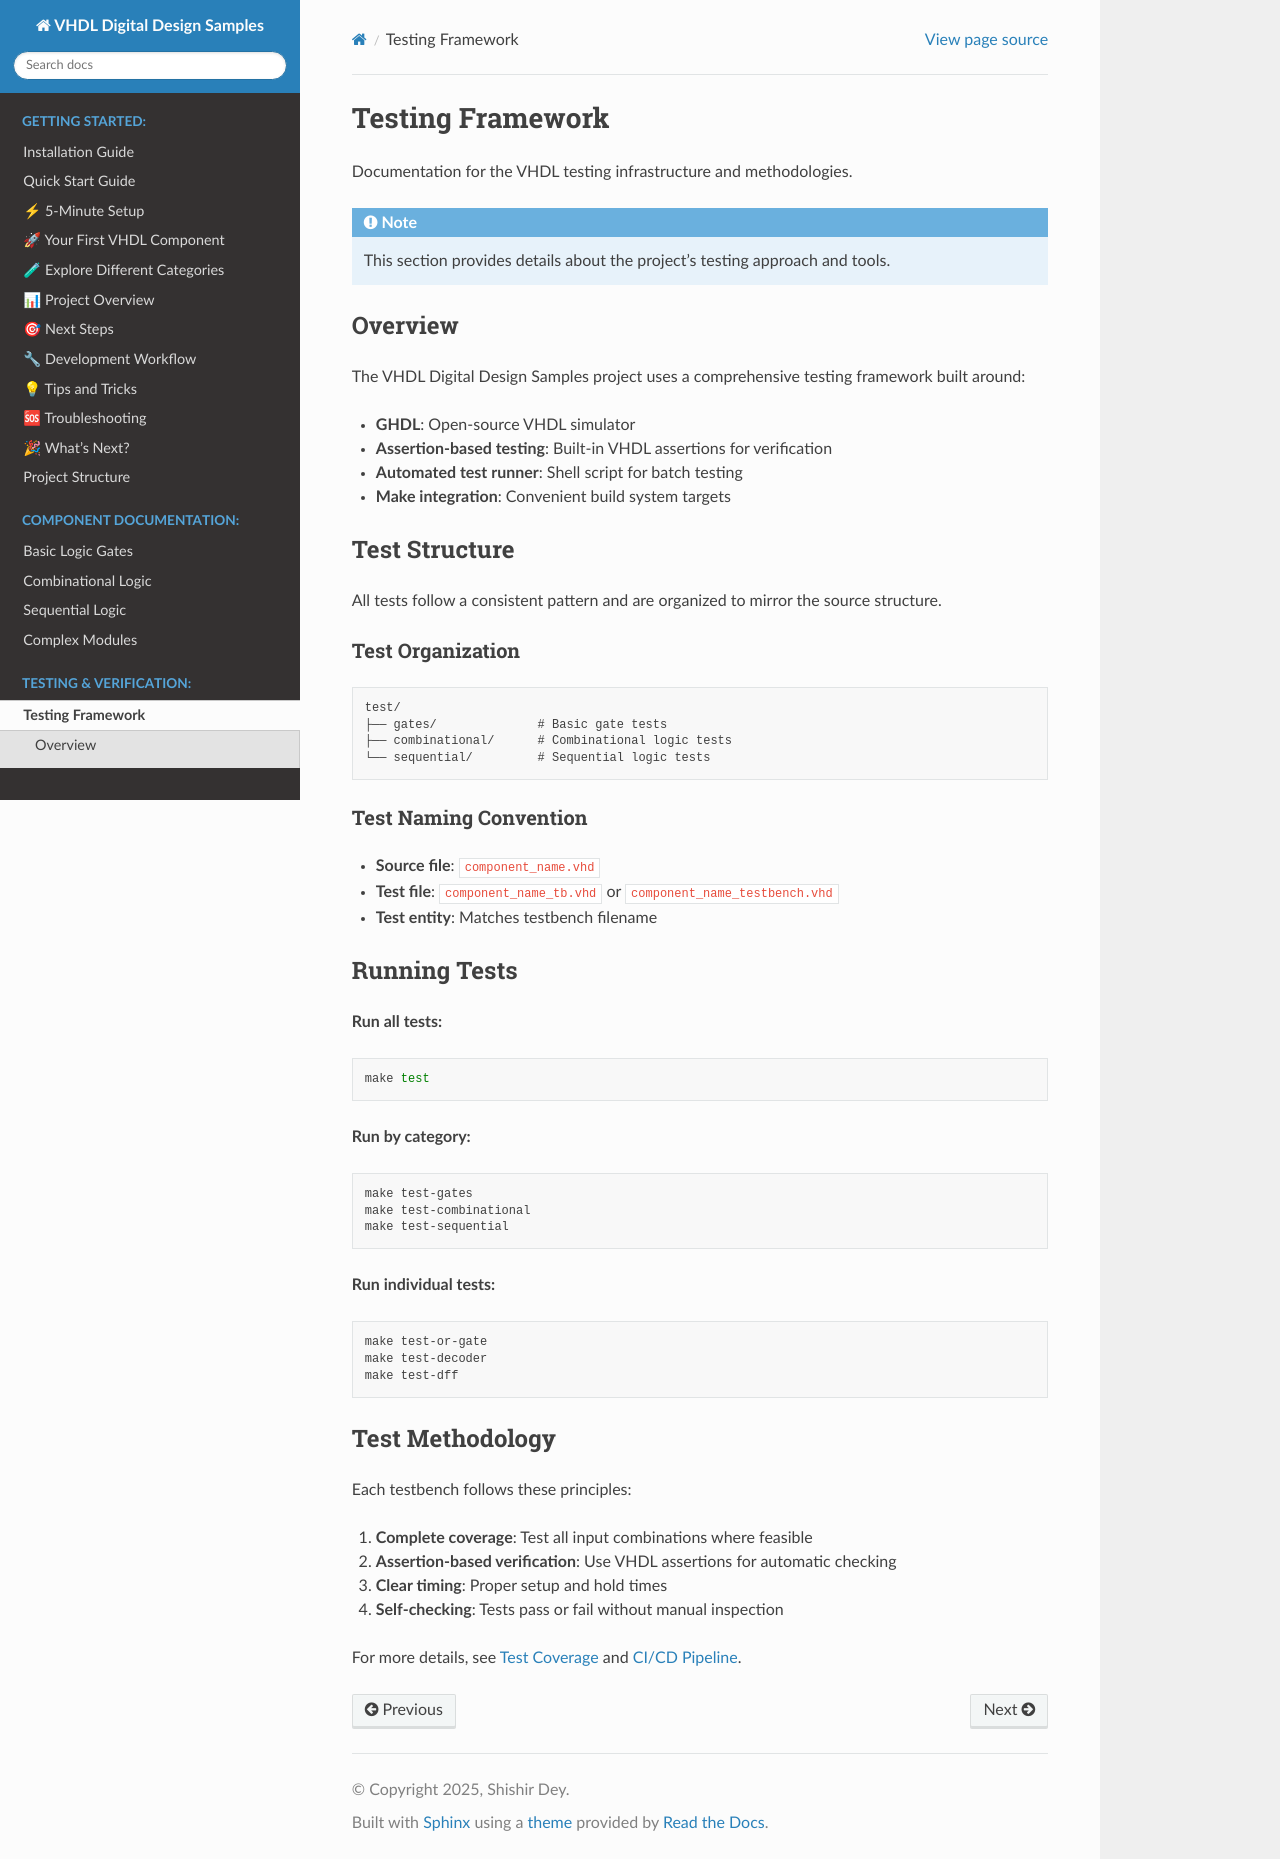

repository: shishir-dey/vhdl-samples · page: testing/framework.html · generator: sphinx

Testing Framework
=================

Documentation for the VHDL testing infrastructure and methodologies.

.. note::

   This section provides details about the project's testing approach and tools.

Overview
--------

The VHDL Digital Design Samples project uses a comprehensive testing framework built around:

- **GHDL**: Open-source VHDL simulator
- **Assertion-based testing**: Built-in VHDL assertions for verification
- **Automated test runner**: Shell script for batch testing
- **Make integration**: Convenient build system targets

Test Structure
--------------

All tests follow a consistent pattern and are organized to mirror the source structure.

Test Organization
~~~~~~~~~~~~~~~~~

.. code-block:: text

   test/
   ├── gates/              # Basic gate tests
   ├── combinational/      # Combinational logic tests
   └── sequential/         # Sequential logic tests

Test Naming Convention
~~~~~~~~~~~~~~~~~~~~~~

- **Source file**: ``component_name.vhd``
- **Test file**: ``component_name_tb.vhd`` or ``component_name_testbench.vhd``
- **Test entity**: Matches testbench filename

Running Tests
-------------

**Run all tests:**

.. code-block:: bash

   make test

**Run by category:**

.. code-block:: bash

   make test-gates
   make test-combinational
   make test-sequential

**Run individual tests:**

.. code-block:: bash

   make test-or-gate
   make test-decoder
   make test-dff

Test Methodology
----------------

Each testbench follows these principles:

1. **Complete coverage**: Test all input combinations where feasible
2. **Assertion-based verification**: Use VHDL assertions for automatic checking
3. **Clear timing**: Proper setup and hold times
4. **Self-checking**: Tests pass or fail without manual inspection

For more details, see :doc:`coverage` and :doc:`ci_cd`. 
